Dataset: banana_dataset (GitHub, Neilbhutada7/Crop_Spoilage_router). Classes: honey banana, nendran banana, neypoovan banana, pome banana, red banana, silk banana.

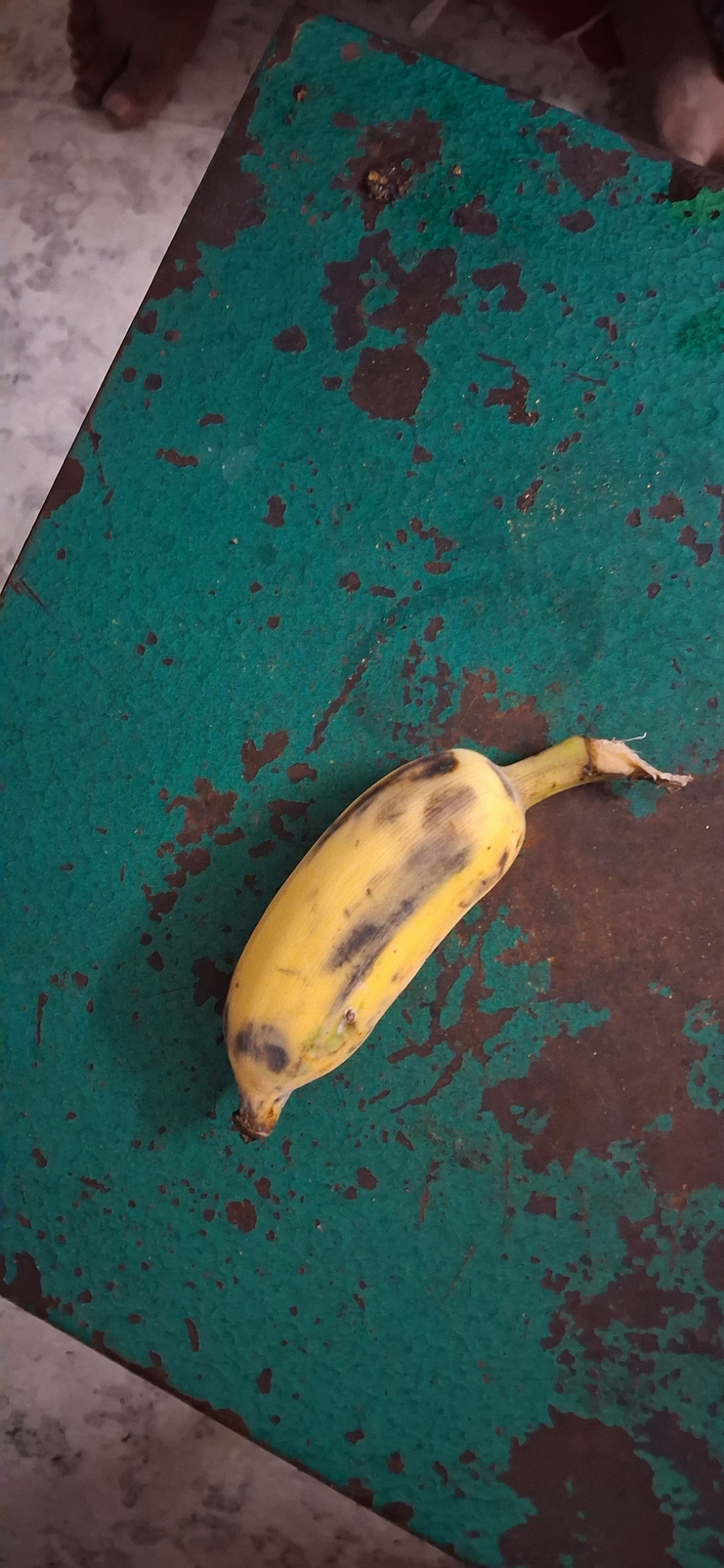
Label: honey banana

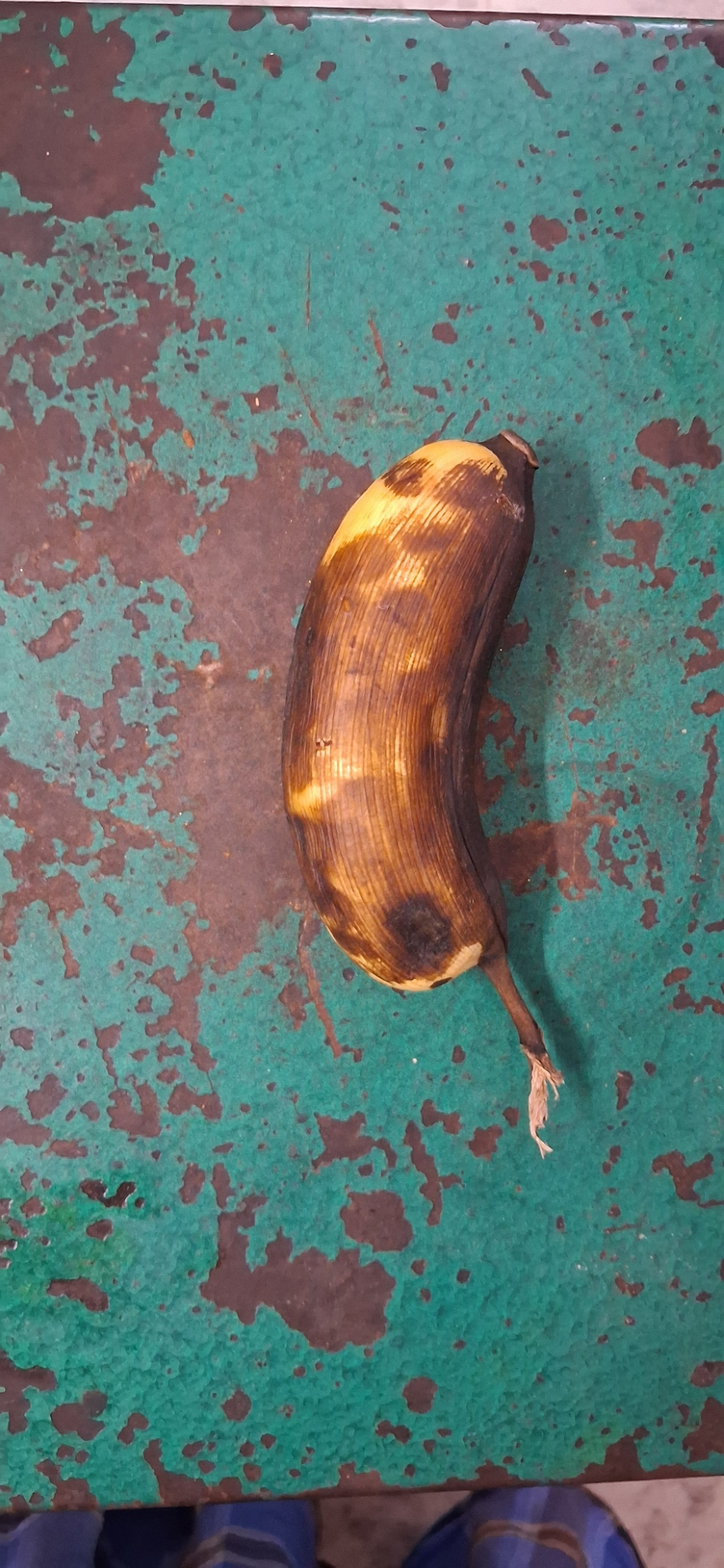
Label: silk banana

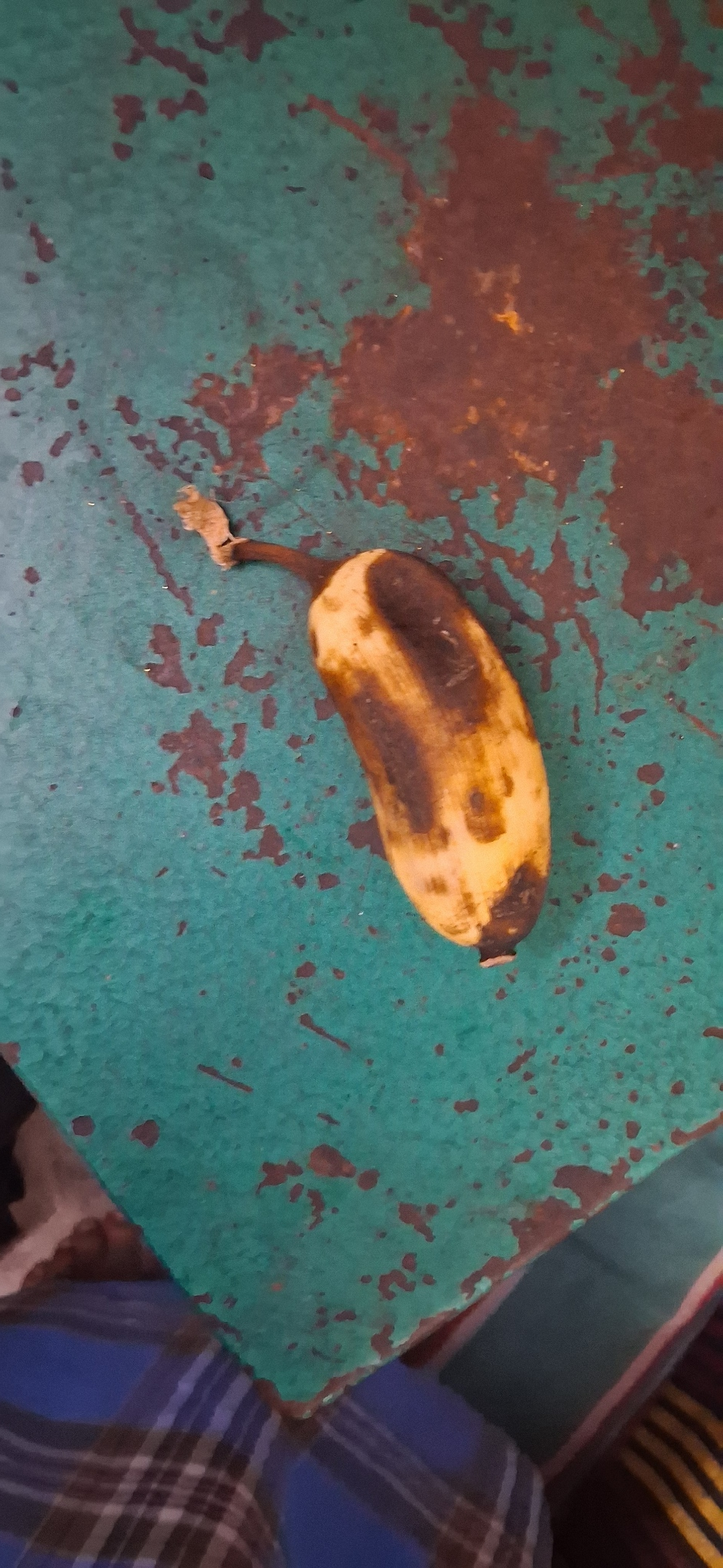
Label: neypoovan banana

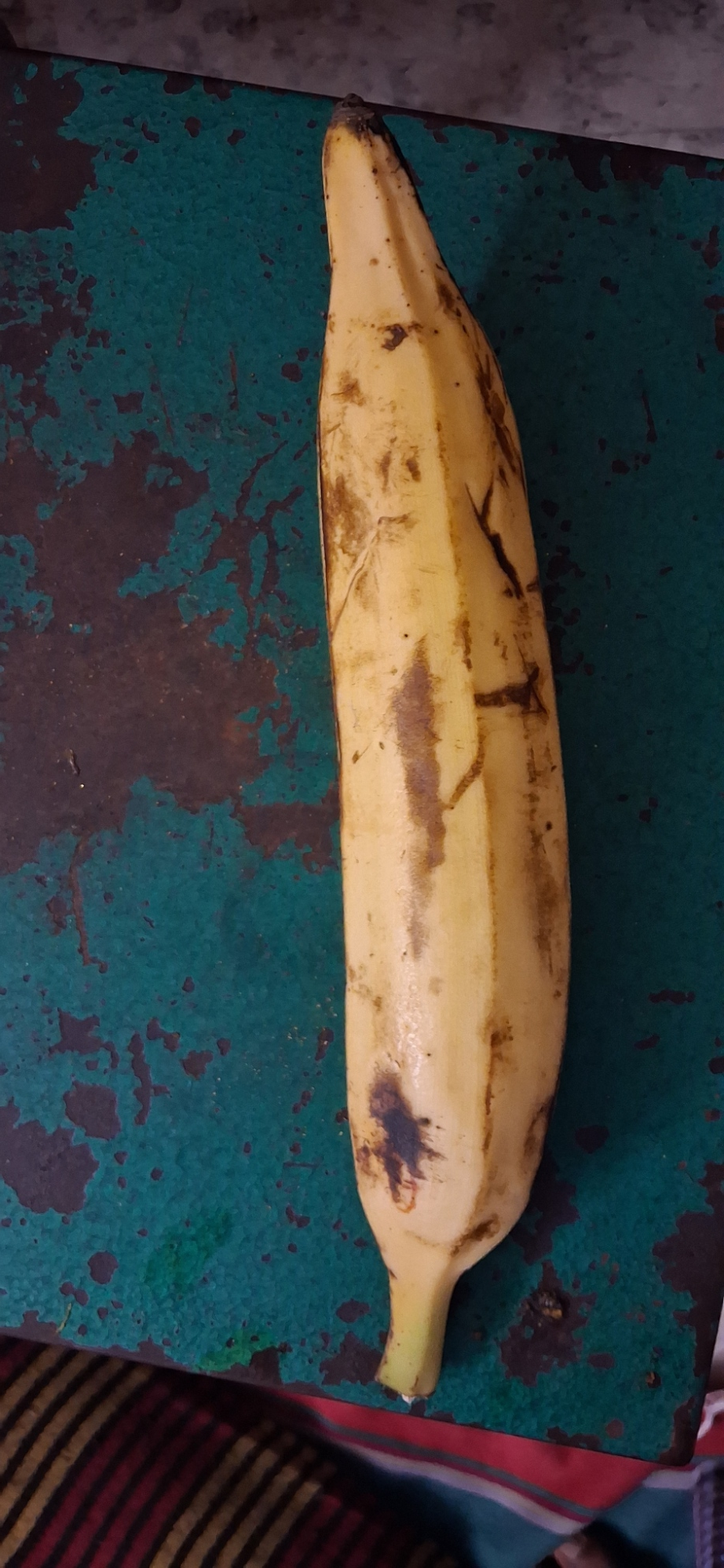
Label: nendran banana

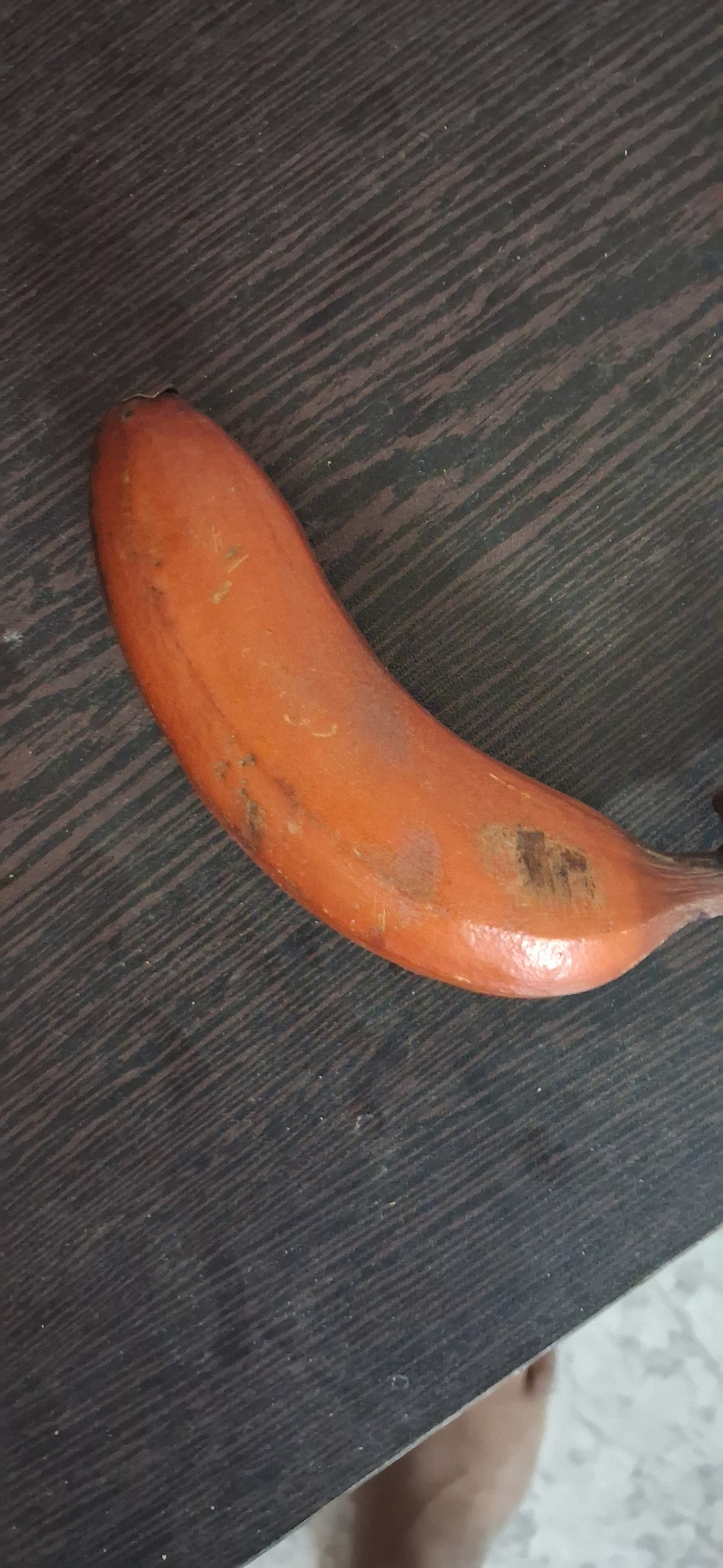
Label: red banana

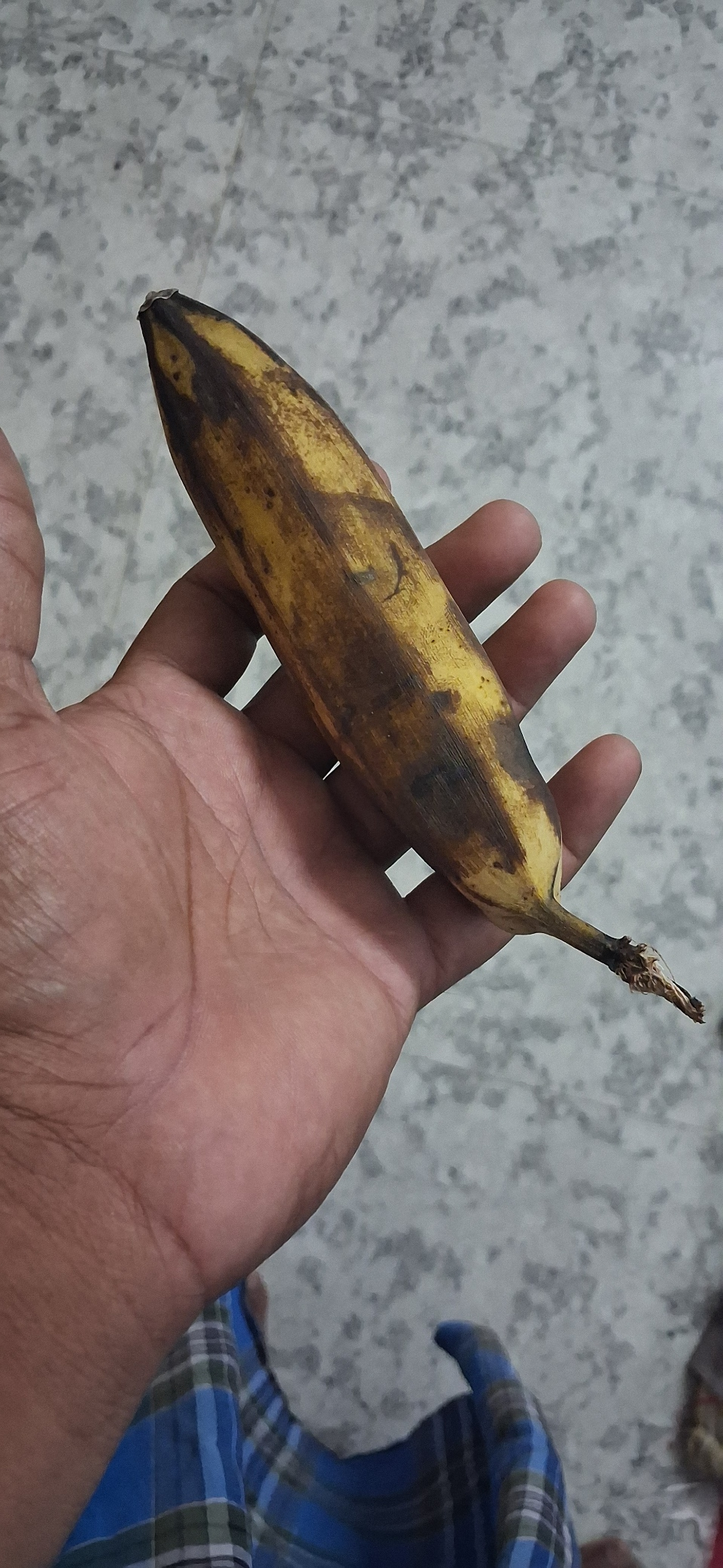
Label: pome banana
